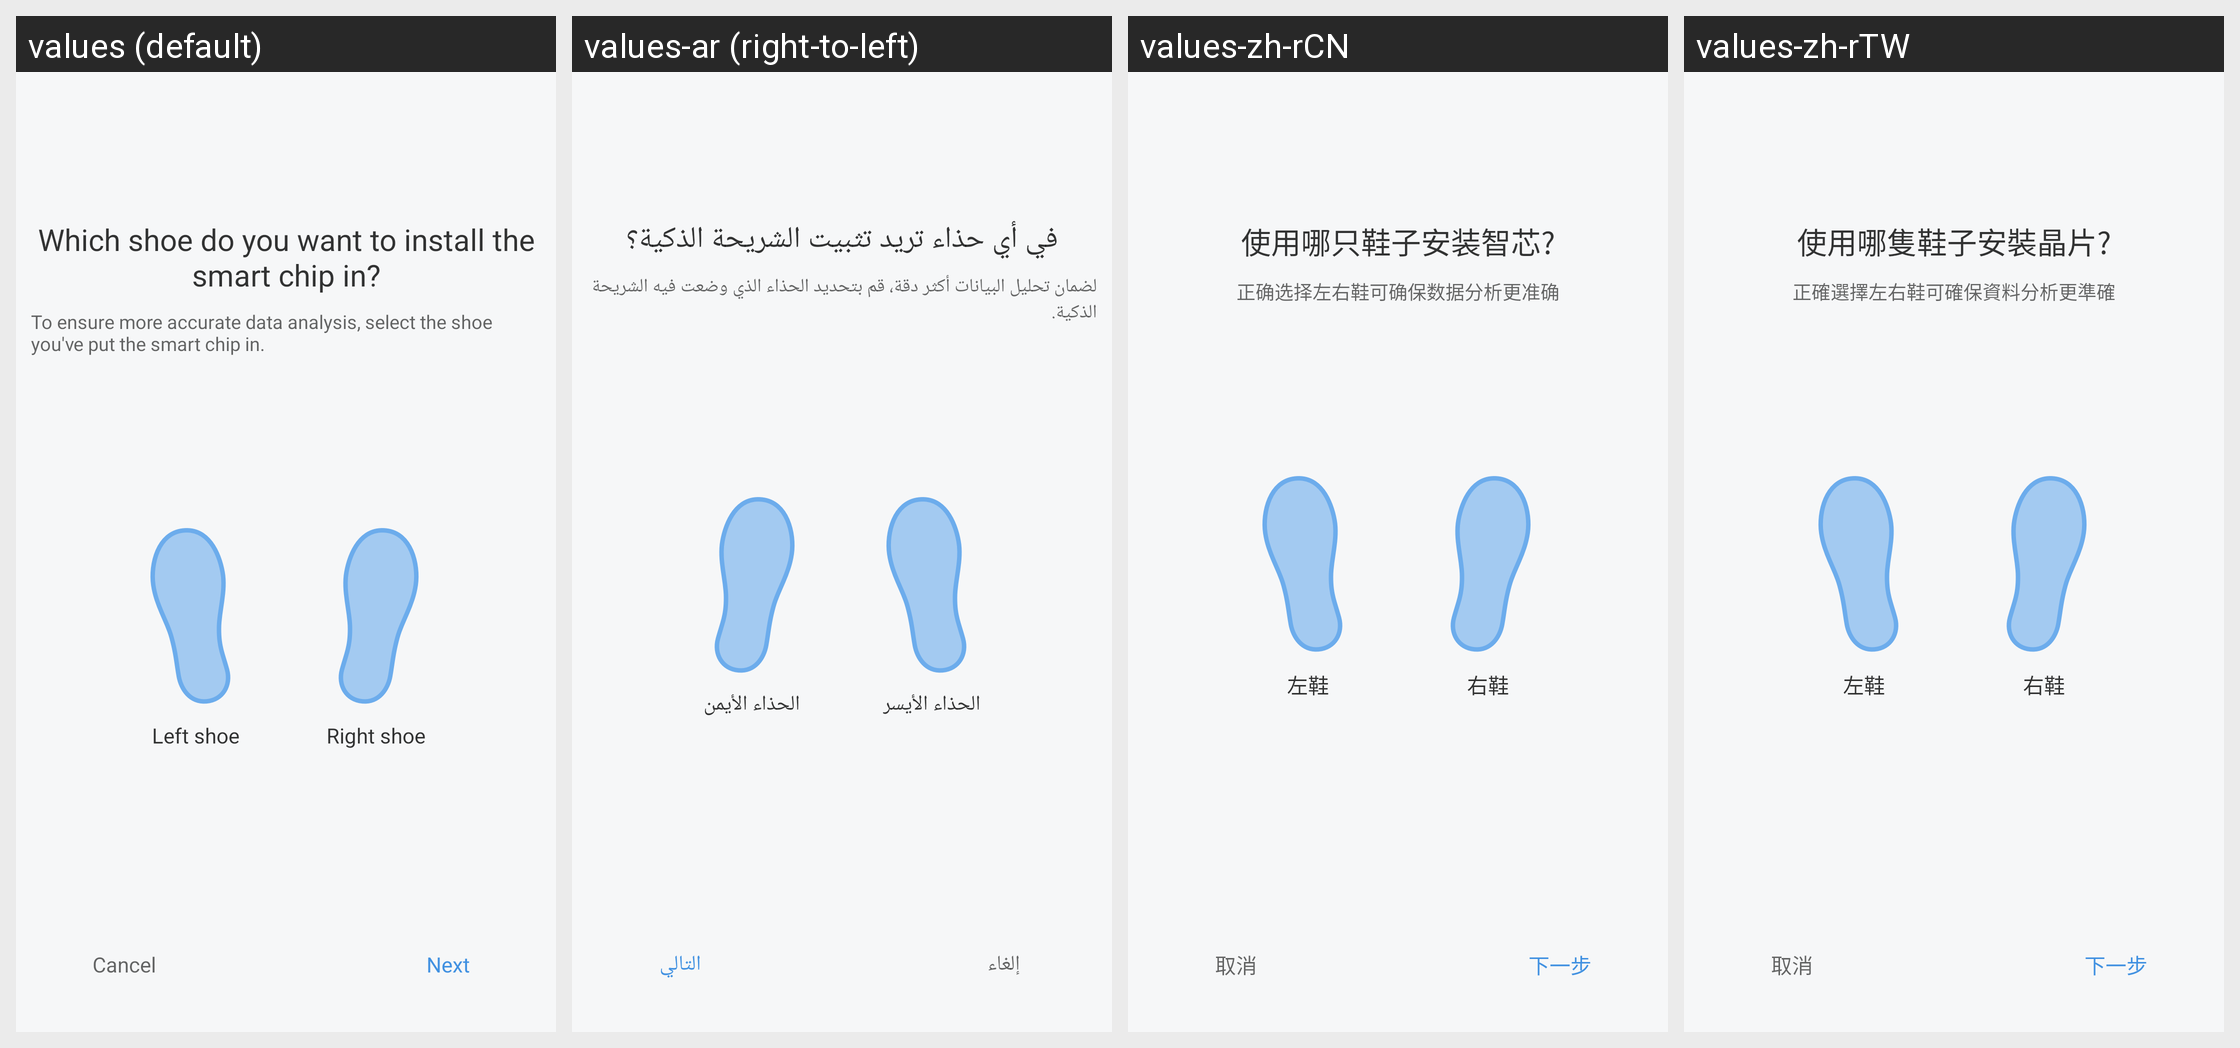

Locale-by-locale string values for the Android screen shown in this grid:
Android screen res/layout/activity_install_normandy.xml rendered under 4 locales, left to right: values (default), values-ar (right-to-left), values-zh-rCN, values-zh-rTW. Device: Nexus 5 (rendered at 1080×1920; each locale shown at half size, 540×960, under a caption strip naming it); theme FullScreenStyle.
Other locales in the repository, not shown: values-af, values-am, values-az-rAZ, values-bn, values-ca, values-cs, values-da, values-de, values-en-rAU, values-en-rGB, values-en-rIN, values-en-rSS, values-es, values-es-rES, values-es-rUS, values-et-rEE, values-eu-rES, values-fa, values-fa-rIR, values-fi, values-fr, values-fr-rCA, values-gl-rES, values-gu, values-gu-rIN, values-ha-rNG, values-hr, values-hu, values-hy-rAM, values-in, values-is-rIS, values-it, values-iw, values-iw-rIL, values-ja, values-ka-rGE, values-kk-rKZ, values-km-rKH, values-kn, values-ko, values-ky-rKG, values-lo-rLA, values-lt, values-lv, values-mk-rMK, values-ml, values-mn-rMN, values-mr, values-ms, values-ms-rMY, values-nb, values-ne-rIN, values-ne-rNP, values-nl, values-or-rIN, values-pa, values-pl, values-pt, values-pt-rBR, values-pt-rPT, values-ro, values-si-rLK, values-sk, values-sl, values-sq-rAL, values-sr, values-sv, values-sw, values-ta, values-te, values-tl, values-tr, values-ur, values-ur-rIN, values-ur-rPK, values-uz-rUZ, values-vi, values-zh-rHK, values-zu.
Strings drawn on this screen, with the default value and each locale's value (text and hints the layout hard-codes, and strings that could not be matched under every locale, appear in the picture but are not listed):

install_normandy
  values: Which shoe do you want to install the smart chip in?
  values-ar: في أي حذاء تريد تثبيت الشريحة الذكية؟
  values-zh-rCN: 使用哪只鞋子安装智芯?
  values-zh-rTW: 使用哪隻鞋子安裝晶片?

install_normandy_tips
  values: To ensure more accurate data analysis, select the shoe you've put the smart chip in.
  values-ar: لضمان تحليل البيانات أكثر دقة، قم بتحديد الحذاء الذي وضعت فيه الشريحة الذكية.
  values-zh-rCN: 正确选择左右鞋可确保数据分析更准确
  values-zh-rTW: 正確選擇左右鞋可確保資料分析更準確

shoes_left_shoe
  values: Left shoe
  values-ar: الحذاء الأيسر
  values-zh-rCN: 左鞋
  values-zh-rTW: 左鞋

shoes_right_shoe
  values: Right shoe
  values-ar: الحذاء الأيمن
  values-zh-rCN: 右鞋
  values-zh-rTW: 右鞋

cancel
  values: Cancel
  values-ar: إلغاء
  values-zh-rCN: 取消
  values-zh-rTW: 取消

normandy_next_step
  values: Next
  values-ar: التالي
  values-zh-rCN: 下一步
  values-zh-rTW: 下一步
